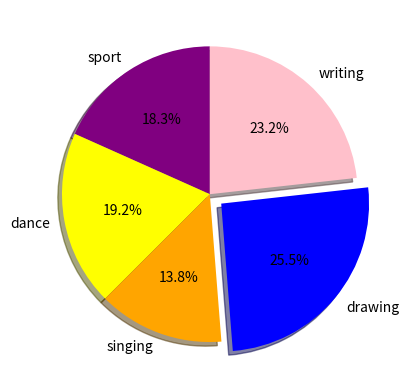

The matplotlib source for this figure:
import matplotlib.pyplot as plt

event = ["sport","dance","singing","drawing","writing"]
part = [234,245,176,326,297]
color = ["purple","yellow","orange","blue","pink"]

plt.pie(part,labels=event,autopct="%1.1f%%",colors=color,
explode = [0, 0, 0, 0.1,0],
shadow = True,
startangle = 90)

plt.show()
